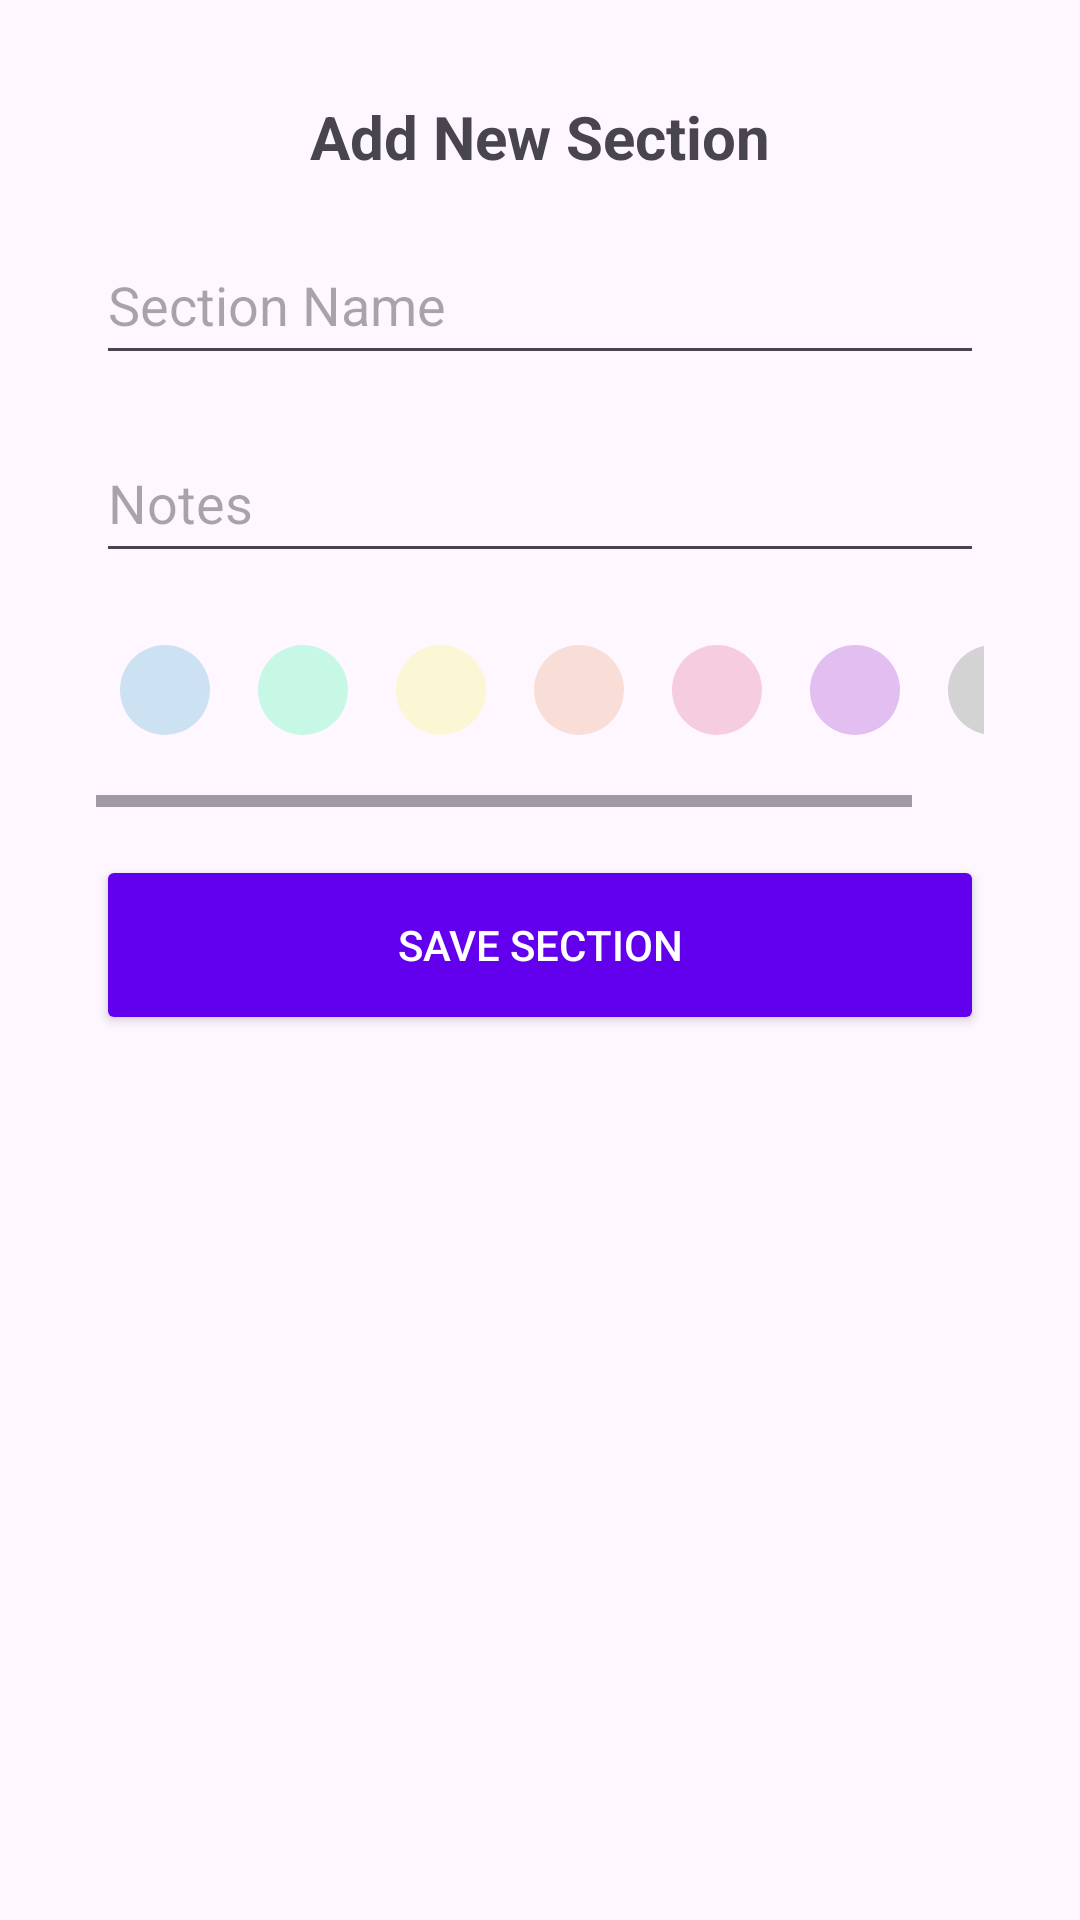

This screen was rendered from an Android layout file. Write that file and the resources it references.
<!-- AndroidManifest.xml: application theme Theme.DreamPlan -->
<!-- res/layout/task_input_dialog.xml -->
<ScrollView
    xmlns:android="http://schemas.android.com/apk/res/android"
    xmlns:app="http://schemas.android.com/apk/res-auto"
    android:layout_width="match_parent"
    android:layout_height="wrap_content"
    android:padding="16dp"
    android:background="@android:color/transparent"
    >

    <LinearLayout
        android:layout_width="match_parent"
        android:layout_height="wrap_content"
        android:orientation="vertical"
        android:padding="16dp">

        
        <TextView
            android:id="@+id/dialog_title"
            android:layout_width="match_parent"
            android:layout_height="wrap_content"
            android:text="Add New Section"
            android:textSize="20sp"
            android:textStyle="bold"
            android:gravity="center"
            android:layout_marginBottom="16dp"/>

        
        <EditText
            android:id="@+id/et_section_name"
            android:layout_width="match_parent"
            android:layout_height="50dp"
            android:hint="Section Name"
            android:inputType="text"
            android:layout_marginBottom="16dp"/>

        
        <EditText
            android:id="@+id/et_notes"
            android:layout_width="match_parent"
            android:layout_height="50dp"
            android:hint="Notes"
            android:inputType="textMultiLine"
            android:layout_marginBottom="16dp"/>

        
        <HorizontalScrollView
            android:layout_width="match_parent"
            android:layout_height="wrap_content"
            android:layout_marginBottom="16dp">
            
            <LinearLayout
                android:id="@+id/color_picker"
                android:layout_width="match_parent"
                android:layout_height="wrap_content"
                android:orientation="horizontal"
                android:layout_marginBottom="16dp"
                android:gravity="center">

                
                <ImageView
                    android:id="@+id/color_circle_1"
                    android:layout_width="30dp"
                    android:layout_height="30dp"
                    android:background="@drawable/circle_background_1"
                    android:contentDescription="Color 1"
                    android:clickable="true"
                    android:focusable="true"
                    android:layout_margin="8dp"/>

                
                <ImageView
                    android:id="@+id/color_circle_2"
                    android:layout_width="30dp"
                    android:layout_height="30dp"
                    android:background="@drawable/circle_background_2"
                    android:contentDescription="Color 2"
                    android:clickable="true"
                    android:focusable="true"
                    android:layout_margin="8dp"/>

                
                <ImageView
                    android:id="@+id/color_circle_3"
                    android:layout_width="30dp"
                    android:layout_height="30dp"
                    android:background="@drawable/circle_background_3"
                    android:contentDescription="Color 3"
                    android:clickable="true"
                    android:focusable="true"
                    android:layout_margin="8dp"/>

                
                <ImageView
                    android:id="@+id/color_circle_4"
                    android:layout_width="30dp"
                    android:layout_height="30dp"
                    android:background="@drawable/circle_background_4"
                    android:contentDescription="Color 4"
                    android:clickable="true"
                    android:focusable="true"
                    android:layout_margin="8dp"/>

                
                <ImageView
                    android:id="@+id/color_circle_5"
                    android:layout_width="30dp"
                    android:layout_height="30dp"
                    android:background="@drawable/circle_background_5"
                    android:contentDescription="Color 5"
                    android:clickable="true"
                    android:focusable="true"
                    android:layout_margin="8dp"/>

                
                <ImageView
                    android:id="@+id/color_circle_6"
                    android:layout_width="30dp"
                    android:layout_height="30dp"
                    android:background="@drawable/circle_background_6"
                    android:contentDescription="Color 6"
                    android:clickable="true"
                    android:focusable="true"
                    android:layout_margin="8dp"/>

                
                <ImageView
                    android:id="@+id/color_circle_7"
                    android:layout_width="30dp"
                    android:layout_height="30dp"
                    android:background="@drawable/circle_background_7"
                    android:contentDescription="Color 7"
                    android:clickable="true"
                    android:focusable="true"
                    android:layout_margin="8dp"/>
            </LinearLayout>

        </HorizontalScrollView>
        
        <Button
            android:id="@+id/btn_save_section"
            android:layout_width="match_parent"
            android:layout_height="60dp"
            android:text="Save Section"
            android:backgroundTint="@color/purple_500"
            android:textColor="@color/white"/>

        <Button
            android:id="@+id/btnDeleteTask"
            style="@style/Widget.Material3.Button.OutlinedButton"
            android:layout_width="match_parent"
            android:layout_height="wrap_content"
            android:layout_marginTop="16dp"
            android:text="Delete Section"
            android:visibility="gone"
            android:backgroundTint="@color/error_color"
            android:textColor="@color/white"/>
    </LinearLayout>
</ScrollView>
<!-- resources referenced by this layout -->
<resources>
  <color name="error_color">#F44336</color>
  <color name="purple_500">#FF6200EE</color>
  <color name="white">#FFFFFFFF</color>
  <!-- drawable circle_background_1 (drawable) -->
  <?xml version="1.0" encoding="utf-8"?>
  <shape xmlns:android="http://schemas.android.com/apk/res/android"
      android:shape="oval">
      <solid android:color="#CCE1F2"/>
      <size android:width="40dp" android:height="40dp"/>
  </shape>
  <!-- drawable circle_background_2 (drawable) -->
  <?xml version="1.0" encoding="utf-8"?>
  <shape xmlns:android="http://schemas.android.com/apk/res/android"
      android:shape="oval">
      <solid android:color="#C6F8E5"/>
      <size android:width="40dp" android:height="40dp"/>
  </shape>
  <!-- drawable circle_background_3 (drawable) -->
  <?xml version="1.0" encoding="utf-8"?>
  <shape xmlns:android="http://schemas.android.com/apk/res/android"
      android:shape="oval">
      <solid android:color="#FBF7D5"/>
      <size android:width="40dp" android:height="40dp"/>
  </shape>
  <!-- drawable circle_background_4 (drawable) -->
  <?xml version="1.0" encoding="utf-8"?>
  <shape xmlns:android="http://schemas.android.com/apk/res/android"
      android:shape="oval">
      <solid android:color="#F9DED7"/>
      <size android:width="40dp" android:height="40dp"/>
  </shape>
  <!-- drawable circle_background_5 (drawable) -->
  <?xml version="1.0" encoding="utf-8"?>
  <shape xmlns:android="http://schemas.android.com/apk/res/android"
      android:shape="oval">
      <solid android:color="#F5CDDE"/>
      <size android:width="40dp" android:height="40dp"/>
  </shape>
  <!-- drawable circle_background_6 (drawable) -->
  <?xml version="1.0" encoding="utf-8"?>
  <shape xmlns:android="http://schemas.android.com/apk/res/android"
      android:shape="oval">
      <solid android:color="#E2BEF1"/>
      <size android:width="40dp" android:height="40dp"/>
  </shape>
  <!-- drawable circle_background_7 (drawable) -->
  <?xml version="1.0" encoding="utf-8"?>
  <shape xmlns:android="http://schemas.android.com/apk/res/android"
      android:shape="oval">
      <solid android:color="#D3D3D3"/>
      <size android:width="40dp" android:height="40dp"/>
  </shape>
  <style name="Theme.DreamPlan" parent="Base.Theme.DreamPlan" />
  <style name="Base.Theme.DreamPlan" parent="Theme.Material3.DayNight.NoActionBar">
          
          
      </style>
</resources>
